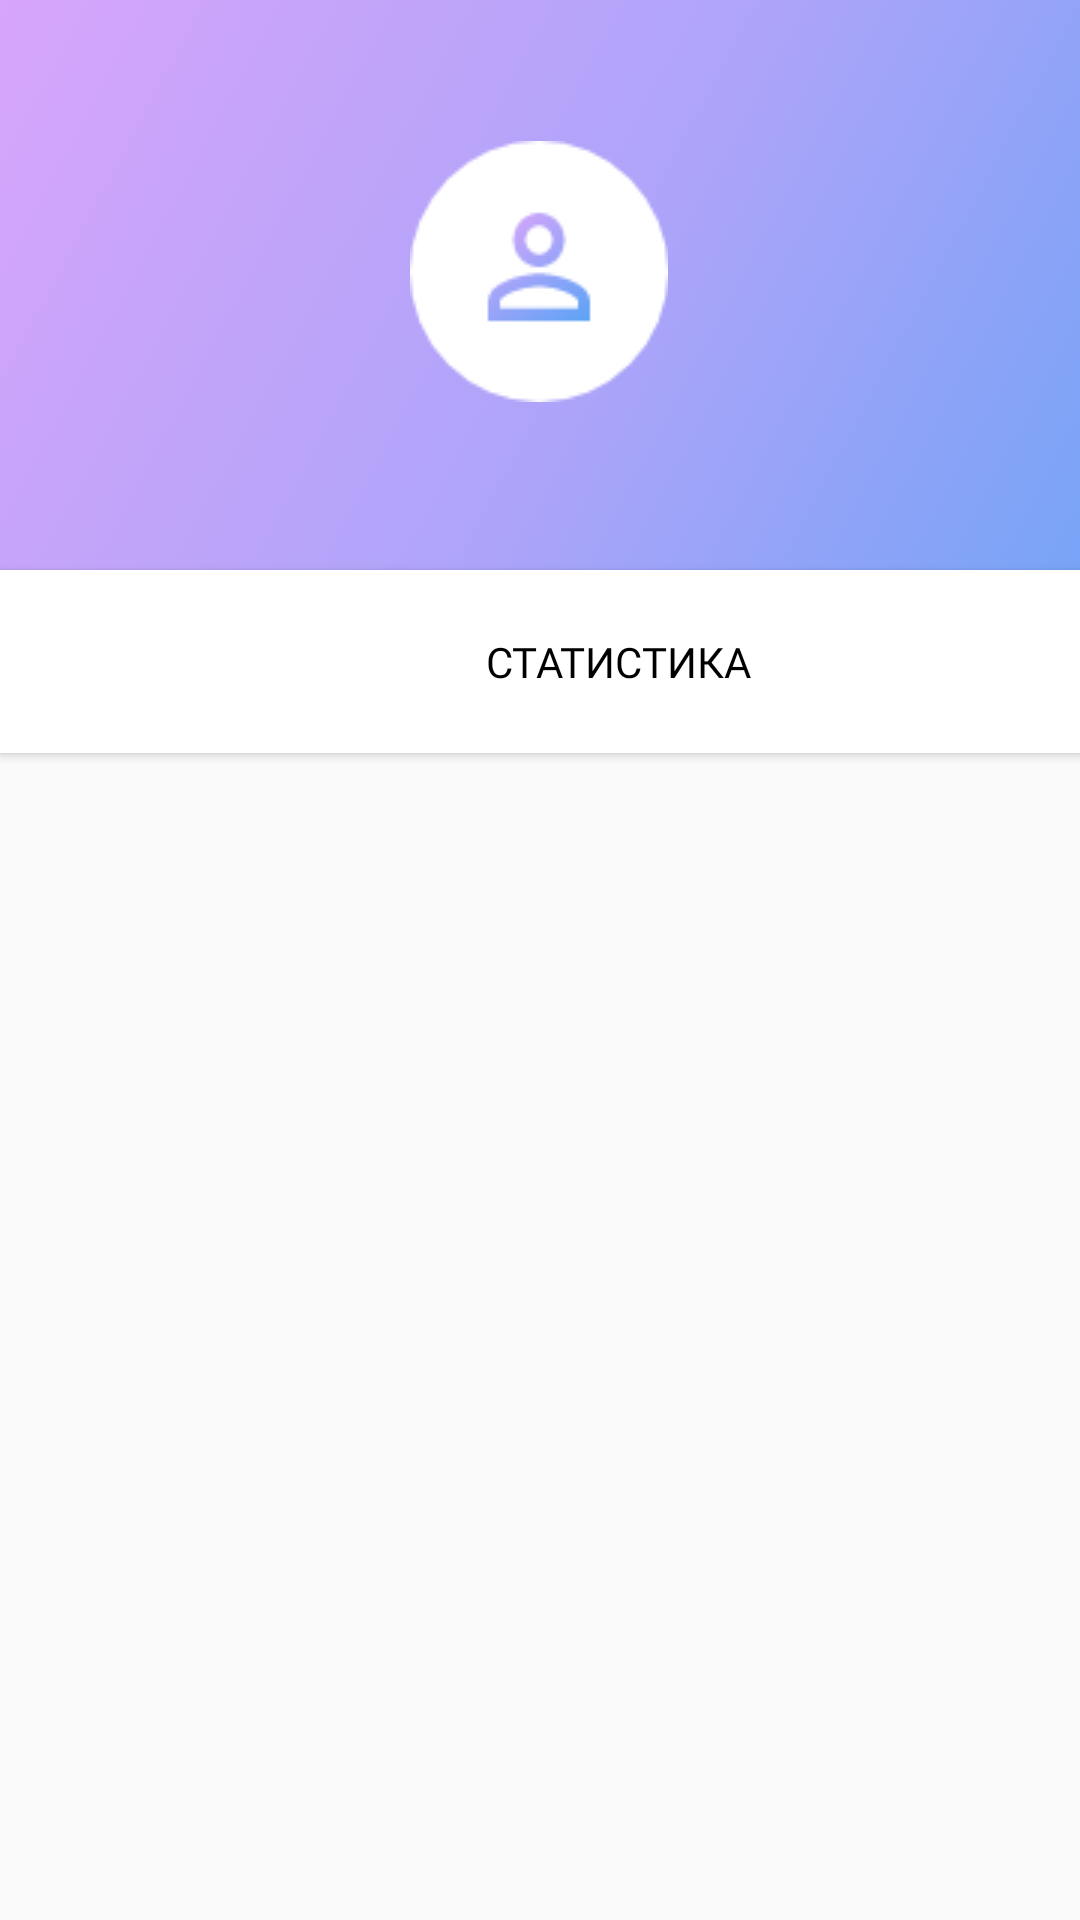

Layout XML and referenced resources for this Android screen:
<!-- AndroidManifest.xml: application theme AppTheme.NoActionBar -->
<!-- res/layout/third_fragment.xml -->
<?xml version="1.0" encoding="utf-8"?>
<androidx.constraintlayout.widget.ConstraintLayout xmlns:android="http://schemas.android.com/apk/res/android"
    xmlns:app="http://schemas.android.com/apk/res-auto"
    xmlns:tools="http://schemas.android.com/tools"
    android:id="@+id/statistics"
    android:layout_width="match_parent"
    android:layout_height="match_parent">

    <ImageView
        android:id="@+id/profile_image"
        android:layout_width="412dp"
        android:layout_height="220dp"
        android:layout_marginBottom="430dp"
        android:background="@drawable/gradient_animation_profile"
        app:layout_constraintBottom_toBottomOf="parent"
        app:layout_constraintEnd_toEndOf="parent"
        app:layout_constraintHorizontal_bias="0.0"
        app:layout_constraintStart_toStartOf="parent"
        app:layout_constraintTop_toTopOf="parent"
        app:layout_constraintVertical_bias="0.0"
        app:srcCompat="@drawable/gradient_animation_profile" />

    <ImageView
        android:id="@+id/profile_icon"
        android:layout_width="86dp"
        android:layout_height="87dp"
        android:layout_marginStart="145dp"
        android:layout_marginTop="47dp"
        android:layout_marginEnd="146dp"
        android:layout_marginBottom="86dp"
        app:layout_constraintBottom_toBottomOf="@+id/profile_image"
        app:layout_constraintEnd_toEndOf="parent"
        app:layout_constraintHorizontal_bias="0.498"
        app:layout_constraintStart_toStartOf="parent"
        app:layout_constraintTop_toTopOf="@+id/profile_image"
        app:srcCompat="@drawable/profile_icon" />

    <TextView
        android:id="@+id/profile_text"
        android:layout_width="wrap_content"
        android:layout_height="wrap_content"
        android:layout_marginTop="144dp"
        android:layout_marginBottom="43dp"
        android:fontFamily="@font/montserrat_regular"
        android:textColor="#FFFFFF"
        android:textSize="25sp"
        app:layout_constraintBottom_toBottomOf="@+id/profile_image"
        app:layout_constraintEnd_toEndOf="parent"
        app:layout_constraintHorizontal_bias="0.501"
        app:layout_constraintStart_toStartOf="parent"
        app:layout_constraintTop_toTopOf="@+id/profile_image" />

    <Button
        android:id="@+id/stat_button"
        android:layout_width="412dp"
        android:layout_height="61dp"
        android:background="#FFFFFF"
        android:fontFamily="@font/montserrat_medium"
        android:text="Статистика"
        android:textColor="#000000"
        android:textDirection="firstStrongLtr"
        app:layout_constraintBottom_toBottomOf="parent"
        app:layout_constraintEnd_toEndOf="parent"
        app:layout_constraintHorizontal_bias="0.0"
        app:layout_constraintStart_toStartOf="parent"
        app:layout_constraintTop_toTopOf="parent"
        app:layout_constraintVertical_bias="0.328" />


</androidx.constraintlayout.widget.ConstraintLayout>
<!-- resources referenced by this layout -->
<resources>
  <!-- drawable gradient_animation_profile (drawable) -->
  <?xml version="1.0" encoding="utf-8"?>
  <animation-list xmlns:android="http://schemas.android.com/apk/res/android"
      >
      <item android:duration="1000"
          android:drawable="@drawable/gradient_start_profile">
      </item>
      <item android:duration="1000"
          android:drawable="@drawable/gradient_center_profile">
      </item>
      <item android:duration="1000"
          android:drawable="@drawable/gradient_end_profile">
      </item>
  
  </animation-list>
  <!-- drawable profile_icon: png bitmap (drawable, 3154 bytes) -->
  <style name="AppTheme.NoActionBar">
          <item name="windowActionBar">false</item>
          <item name="windowNoTitle">true</item>
      </style>
  <!-- drawable gradient_start_profile (drawable) -->
  <?xml version="1.0" encoding="utf-8"?>
  <shape xmlns:android="http://schemas.android.com/apk/res/android"
      android:shape="rectangle">
      <gradient
          android:type="linear"
          android:startColor="@color/colorProfile"
          android:centerColor="@color/colorProfile1"
          android:endColor="@color/colorProfile2"
          android:angle="315">
      </gradient>
  </shape>
  <!-- drawable gradient_center_profile (drawable) -->
  <?xml version="1.0" encoding="utf-8"?>
  <shape xmlns:android="http://schemas.android.com/apk/res/android"
      android:shape="rectangle">
      <gradient
          android:type="linear"
          android:startColor="@color/colorProfile2"
          android:centerColor="@color/colorProfile"
          android:endColor="@color/colorProfile1"
          android:angle="315">
      </gradient>
  
  </shape>
  <!-- drawable gradient_end_profile (drawable) -->
  <?xml version="1.0" encoding="utf-8"?>
  <shape xmlns:android="http://schemas.android.com/apk/res/android"
      android:shape="rectangle">
      <gradient
          android:type="linear"
          android:startColor="@color/colorProfile"
          android:centerColor="@color/colorProfile2"
          android:endColor="@color/colorProfile1"
          android:angle="315">
      </gradient>
  
  </shape>
  <color name="colorProfile">#D7A5FB</color>
  <color name="colorProfile1">#ACA4F9</color>
  <color name="colorProfile2">#66A3F6</color>
</resources>
